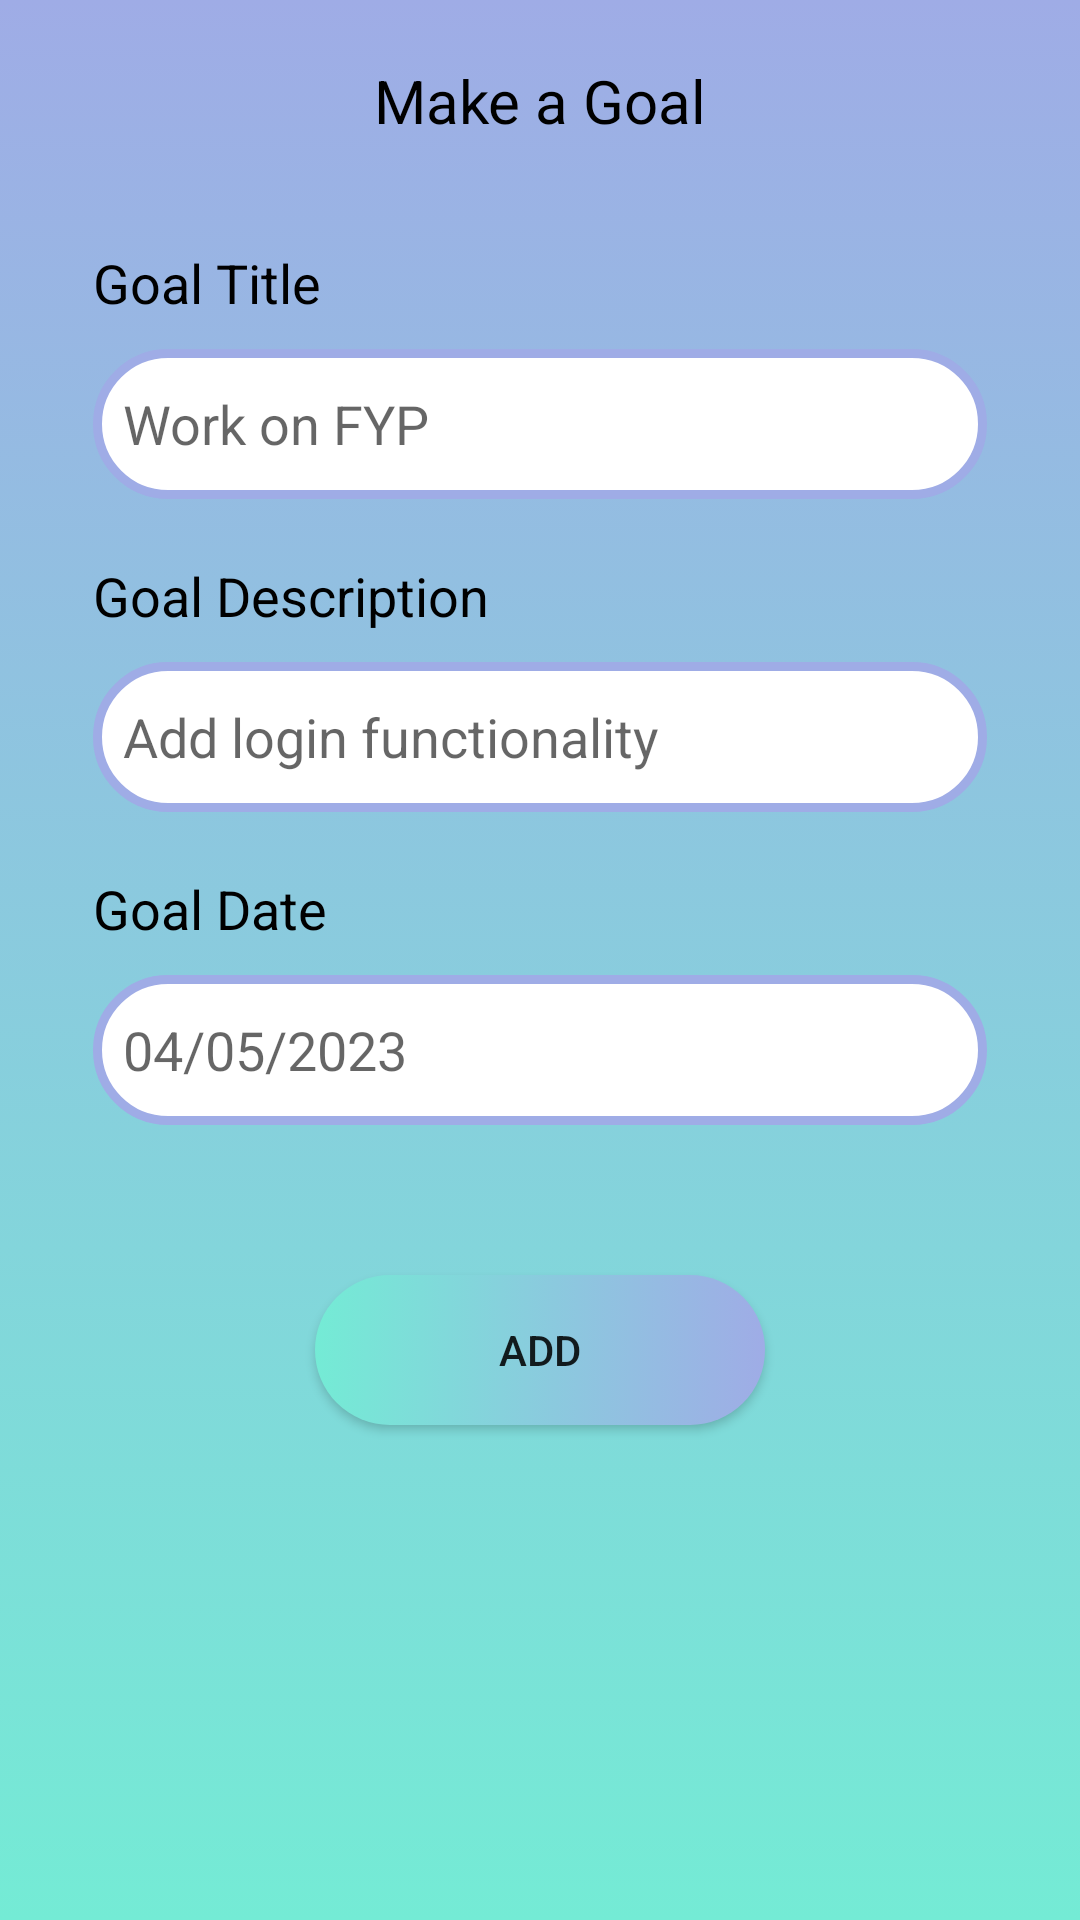

Android layout source for this screen:
<!-- AndroidManifest.xml: application theme Theme.FYP -->
<!-- res/layout/fragment_goals.xml -->
<?xml version="1.0" encoding="utf-8"?>
    <LinearLayout xmlns:android="http://schemas.android.com/apk/res/android"
        xmlns:tools="http://schemas.android.com/tools"
        android:layout_width="match_parent"
        android:layout_height="match_parent"
        android:background="@drawable/gradient_background"
        android:orientation="vertical"
        tools:context=".UI.Calendar.CalActivity">


        <LinearLayout
            android:layout_width="match_parent"
            android:layout_height="wrap_content"
            android:layout_marginTop="20dp"
            android:orientation="horizontal">

            <TextView
                android:id="@+id/kgoalHeading"
                android:layout_width="0dp"
                android:layout_height="wrap_content"
                android:layout_weight="2"
                android:text="Make a Goal"
                android:textAlignment="center"
                android:textColor="@color/black"
                android:textSize="20sp" />

        </LinearLayout>

        <LinearLayout
            android:layout_width="match_parent"
            android:layout_height="wrap_content"
            android:layout_marginLeft="15dp"
            android:layout_marginTop="15dp"
            android:layout_marginRight="15dp"
            android:orientation="vertical"
            android:paddingTop="20dp"
            android:paddingBottom="20dp">

            <LinearLayout
                android:layout_width="match_parent"
                android:layout_height="wrap_content"
                android:layout_marginLeft="16dp"
                android:layout_marginRight="16dp"
                android:orientation="vertical">

                <TextView
                    android:layout_width="match_parent"
                    android:layout_height="wrap_content"
                    android:layout_marginBottom="10dp"
                    android:text="Goal Title"
                    android:textColor="@color/black"
                    android:textSize="18sp" />

                <EditText
                    android:id="@+id/kgoalTitle"
                    android:layout_width="match_parent"
                    android:layout_height="50dp"
                    android:layout_marginBottom="20dp"
                    android:background="@drawable/custom_textbox"
                    android:drawableStart="@drawable/custom_ic_search"
                    android:drawablePadding="10dp"
                    android:hint="Work on FYP"
                    android:padding="10dp" />
            </LinearLayout>

            <LinearLayout
                android:layout_width="match_parent"
                android:layout_height="wrap_content"
                android:layout_marginLeft="16dp"
                android:layout_marginRight="16dp"
                android:orientation="vertical">

                <TextView
                    android:layout_width="match_parent"
                    android:layout_height="wrap_content"
                    android:layout_marginBottom="10dp"
                    android:text="Goal Description"
                    android:textColor="@color/black"
                    android:textSize="18sp" />

                <EditText
                    android:id="@+id/kgoalDescription"
                    android:layout_width="match_parent"
                    android:layout_height="50dp"
                    android:layout_marginBottom="20dp"
                    android:background="@drawable/custom_textbox"
                    android:drawableStart="@drawable/custom_ic_search"
                    android:drawablePadding="10dp"
                    android:hint="Add login functionality"
                    android:padding="10dp" />
            </LinearLayout>

            <LinearLayout
                android:layout_width="match_parent"
                android:layout_height="wrap_content"
                android:layout_marginLeft="16dp"
                android:layout_marginRight="16dp"
                android:orientation="vertical">

                <TextView
                    android:layout_width="match_parent"
                    android:layout_height="wrap_content"
                    android:layout_marginBottom="10dp"
                    android:text="Goal Date"
                    android:textColor="@color/black"
                    android:textSize="18sp" />

                <EditText
                    android:id="@+id/kgoalDate"
                    android:layout_width="match_parent"
                    android:layout_height="50dp"
                    android:layout_marginBottom="20dp"
                    android:background="@drawable/custom_textbox"
                    android:drawableStart="@drawable/custom_ic_search"
                    android:drawablePadding="10dp"
                    android:hint="04/05/2023"
                    android:padding="10dp" />
            </LinearLayout>

            <LinearLayout
                android:layout_width="match_parent"
                android:layout_height="wrap_content"
                android:layout_marginLeft="15dp"
                android:layout_marginTop="20dp"
                android:layout_marginRight="15dp"
                android:orientation="vertical">

                <androidx.appcompat.widget.AppCompatButton
                    android:id="@+id/kaddgoalBtn"
                    android:layout_width="150dp"
                    android:layout_height="50dp"
                    android:layout_gravity="center"
                    android:layout_marginTop="10dp"
                    android:layout_marginBottom="10dp"
                    android:background="@drawable/custom_button1"
                    android:text="Add" />
            </LinearLayout>

        </LinearLayout>

    </LinearLayout>
<!-- resources referenced by this layout -->
<resources>
  <color name="black">#FF000000</color>
  <!-- drawable custom_button1 (drawable) -->
  <?xml version="1.0" encoding="utf-8"?>
  <selector xmlns:android="http://schemas.android.com/apk/res/android">
  
      <item>
          <shape android:shape="rectangle">
              <gradient android:startColor="@color/custom2" android:endColor="@color/custom1"/>
              <corners android:radius="50dp"/>
          </shape>
      </item>
  
  </selector>
  <!-- drawable custom_textbox (drawable) -->
  <?xml version="1.0" encoding="utf-8"?>
  <selector xmlns:android="http://schemas.android.com/apk/res/android">
  
      <item android:state_enabled="true"  android:state_focused="true">
          <shape android:shape="rectangle">
              <solid android:color="@color/white"/>
              <corners android:radius="30dp"/>
              <stroke android:color="@color/custom2" android:width="3dp"/>
          </shape>
      </item>
  
      <item android:state_enabled="true">
          <shape android:shape="rectangle">
              <solid android:color="@color/white"/>
              <corners android:radius="30dp"/>
              <stroke android:color="@color/custom1" android:width="3dp"/>
          </shape>
      </item>
  
  </selector>
  <!-- drawable gradient_background (drawable) -->
  <?xml version="1.0" encoding="utf-8"?>
  <selector xmlns:android="http://schemas.android.com/apk/res/android">
  
      <item>
          <shape>
              <gradient android:angle="90" android:startColor="#74ebd5" android:endColor="#9face6" android:type="linear"/>
          </shape>
      </item>
  
  </selector>
  <style name="Theme.FYP" parent="Theme.MaterialComponents.DayNight.DarkActionBar">
          
          <item name="colorPrimary">@color/custom1</item>
          <item name="colorPrimaryVariant">@color/purple_700</item>
          <item name="colorOnPrimary">@color/white</item>
          
          <item name="colorSecondary">@color/teal_200</item>
          <item name="colorSecondaryVariant">@color/teal_700</item>
          <item name="colorOnSecondary">@color/black</item>
          
          <item name="android:statusBarColor" tools:targetApi="l">?attr/colorPrimaryVariant</item>
          
      </style>
  <color name="custom2">#74ebd5</color>
  <color name="custom1">#9face6</color>
  <color name="white">#FFFFFFFF</color>
  <color name="purple_700">#FF3700B3</color>
  <color name="teal_200">#FF03DAC5</color>
  <color name="teal_700">#FF018786</color>
</resources>
